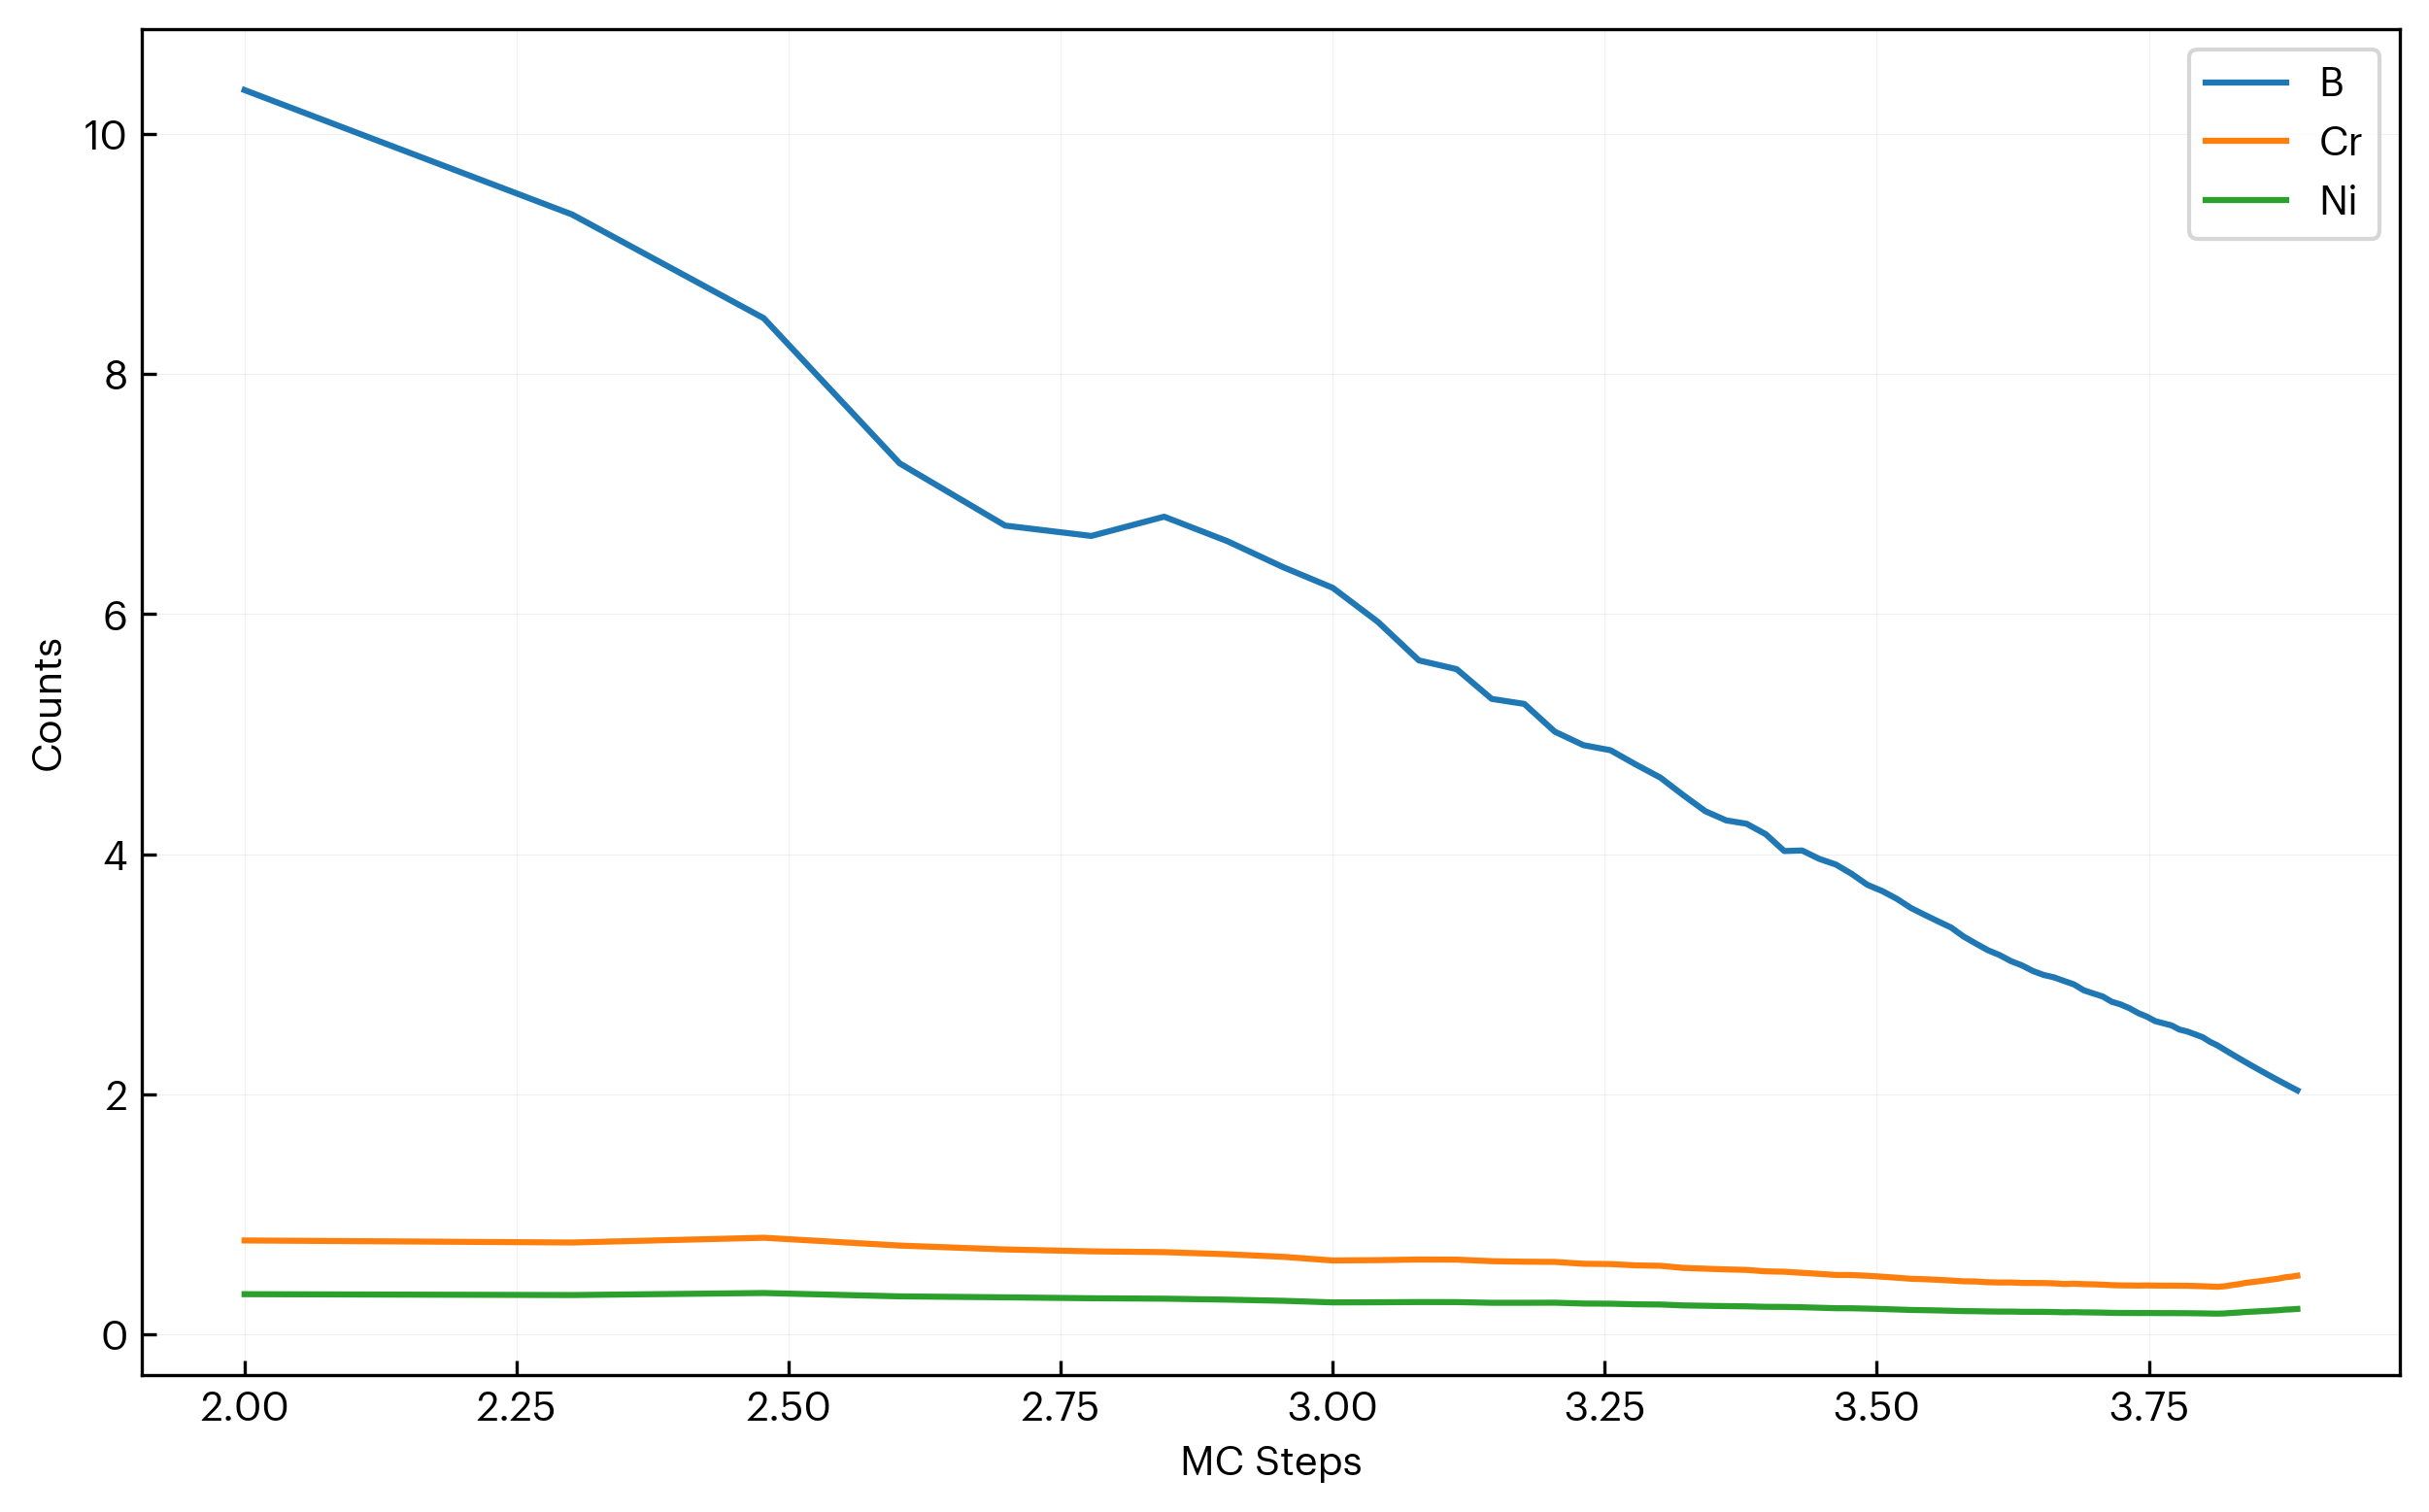

The file beside this chart, header and first rows:
step, B, Cr, Ni
100, 10.36, 0.7824, 0.3349
200, 9.328, 0.7653, 0.3276
300, 8.465, 0.805, 0.3446
400, 7.255, 0.7398, 0.3167
500, 6.737, 0.7075, 0.3087
600, 6.651, 0.6916, 0.3009
700, 6.811, 0.6852, 0.2975
800, 6.607, 0.6676, 0.2894
900, 6.392, 0.6463, 0.2799
1000, 6.219, 0.6157, 0.2665
1100, 5.936, 0.6185, 0.2674
1200, 5.614, 0.6236, 0.2694
1300, 5.541, 0.6227, 0.2688
1400, 5.293, 0.6098, 0.2632
1500, 5.251, 0.6055, 0.2631
1600, 5.02, 0.6038, 0.2639
1700, 4.908, 0.5883, 0.257
1800, 4.866, 0.5858, 0.2556
1900, 4.746, 0.5747, 0.2506
2000, 4.638, 0.5715, 0.249
2100, 4.491, 0.554, 0.2413
2200, 4.358, 0.5473, 0.2383
2300, 4.281, 0.5413, 0.2355
2400, 4.254, 0.5372, 0.2336
2500, 4.167, 0.5252, 0.2295
2600, 4.026, 0.522, 0.2291
2700, 4.031, 0.5128, 0.226
2800, 3.961, 0.5042, 0.2221
2900, 3.914, 0.495, 0.2179
3000, 3.835, 0.4944, 0.2175
3100, 3.745, 0.4883, 0.2147
3200, 3.692, 0.4805, 0.2111
3300, 3.628, 0.4721, 0.2074
3400, 3.551, 0.4632, 0.2034
3500, 3.494, 0.4597, 0.2018
3600, 3.441, 0.4545, 0.1994
3700, 3.39, 0.4486, 0.1968
3800, 3.314, 0.4422, 0.1939
3900, 3.256, 0.4405, 0.193
4000, 3.2, 0.4345, 0.1911
4100, 3.16, 0.4322, 0.19
4200, 3.109, 0.4325, 0.19
4300, 3.073, 0.4288, 0.1883
4400, 3.027, 0.4283, 0.188
4500, 2.994, 0.4278, 0.1877
4600, 2.974, 0.4252, 0.1865
4700, 2.944, 0.4198, 0.184
4800, 2.915, 0.4224, 0.1851
4900, 2.866, 0.4186, 0.1834
5000, 2.84, 0.417, 0.1826
5100, 2.815, 0.4142, 0.1813
5200, 2.771, 0.4101, 0.1795
5300, 2.748, 0.4082, 0.1786
5400, 2.716, 0.4076, 0.1782
5500, 2.676, 0.4063, 0.1777
5600, 2.647, 0.4076, 0.1781
5700, 2.609, 0.4064, 0.1776
5800, 2.591, 0.4058, 0.1773
5900, 2.574, 0.4059, 0.1772
6000, 2.539, 0.4054, 0.1769
... 16 more rows
